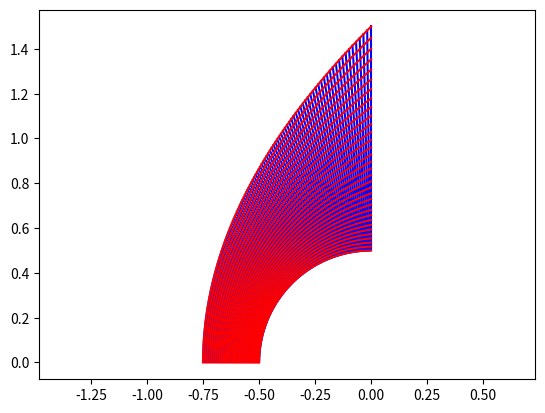

The matplotlib source for this figure:



import numpy
import matplotlib.pyplot as plt


class basic():
     
    def plot(self):
    
        plt.figure()
    
        for ii in range(0, self.x.shape[0]):
            plt.plot(self.x[ii, :], self.y[ii, :], 'b')

        for ii in range(0, self.x.shape[1]):
            plt.plot(self.x[:, ii], self.y[:, ii], 'r')


        plt.axis('equal')        
        plt.show()
        
        return None
        
    def write(self):
    
        ff = open('mesh.csv', 'w')

        ff.write("2, \n")
        
        ff.write('0, %i, %i, \n' % self.x.shape)
        for ii in range(0, self.x.shape[0]):
            for jj in range(0, self.x.shape[1]):        
            
                ff.write('%.10e,' % self.x[ii, jj])
                
            ff.write('\n')
            
        ff.write('1, %i, %i, \n' % self.y.shape)
        for ii in range(0, self.y.shape[0]):
            for jj in range(0, self.y.shape[1]):        
            
                ff.write('%.10e,' % self.y[ii, jj])
                
            ff.write('\n')
            
        ff.close()    
        
class cylinder(basic):

    def __init__(self, r0, r1, n0, n1):
                
        self.x = numpy.zeros((n0, n1))
        self.y = numpy.zeros((n0, n1))
        
        t0 = 0
        
        dt = (numpy.pi/2 - 0)/(n0-1)

        for ii in range(0, n0):
            t = ii*dt + t0
            rr = r1/(numpy.cos(t/2)**2)
            q = (rr/r0)**(1/(n1-1))
            for jj in range(0, n1):
                r = r0*(q**jj)                    
                self.x[ii, jj] = -r*numpy.cos(t)
                self.y[ii, jj] = r*numpy.sin(t)
        
                 
if __name__=='__main__':

    w = cylinder(0.5, 0.75, 135, 33) 
    w.plot()        
    w.write()
    
